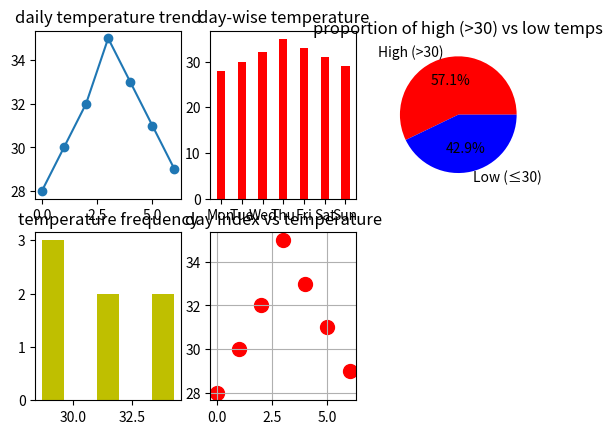

Generate this figure with matplotlib:
"""4. Temperature Monitoring System
Scenario:
temps = np.array([28, 30, 32, 35, 33, 31, 29])
days = ["Mon", "Tue", "Wed", "Thu", "Fri", "Sat", "Sun"]
Task:
● Create DataFrame
● Plot:
○ Line graph → daily temperature trend
○ Bar chart → day-wise temperature
○ Pie chart → proportion of high (>30) vs low temps
○ Histogram → temperature frequency
○ Scatter plot → day index vs temperature"""

from matplotlib import pyplot as plt
import numpy as np
import pandas as pd

temps = np.array([28, 30, 32, 35, 33, 31, 29])
days = ["Mon", "Tue", "Wed", "Thu", "Fri", "Sat", "Sun"]

df=pd.DataFrame({'Days':days,'Temprature':temps})
print(df)

plt.subplot(231)
plt.plot(df['Temprature'],marker='o')
plt.title('daily temperature trend')

plt.subplot(232)
plt.bar(df['Days'],df['Temprature'],width=0.4,color='r')
plt.title('day-wise temperature')

high_temps = df[df['Temprature'] > 30].count()['Temprature']
low_temps = df[df['Temprature'] <= 30].count()['Temprature']

labels = ['High (>30)', 'Low (≤30)']
sizes = [high_temps, low_temps]
colors = ['r', 'b']
plt.subplot(233)
plt.pie(sizes, labels=labels, autopct='%1.1f%%', colors=colors)
plt.title('proportion of high (>30) vs low temps')

plt.subplot(234)
plt.hist(df['Temprature'], bins=3, color='y', rwidth=0.4)
plt.title('temperature frequency')

plt.subplot(235)
plt.scatter(df.index, df['Temprature'], color='red', s=100)
plt.grid(True)
plt.title('day index vs temperature')

plt.show()
